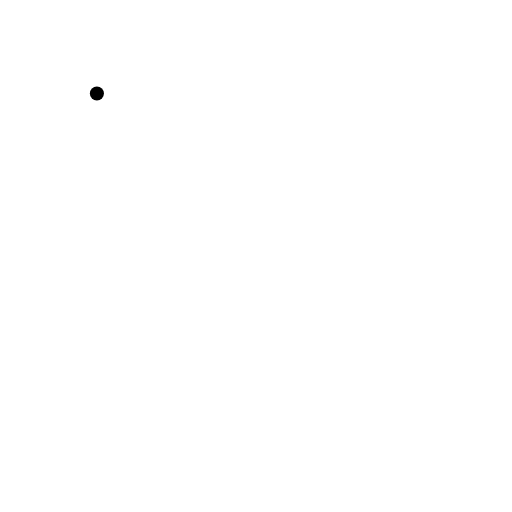
t = 0.00 s
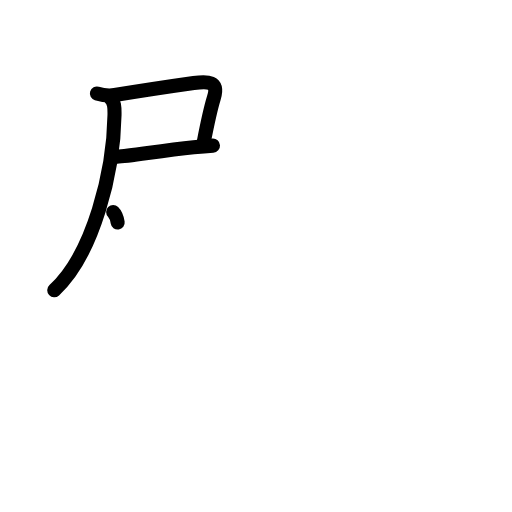
t = 3.25 s
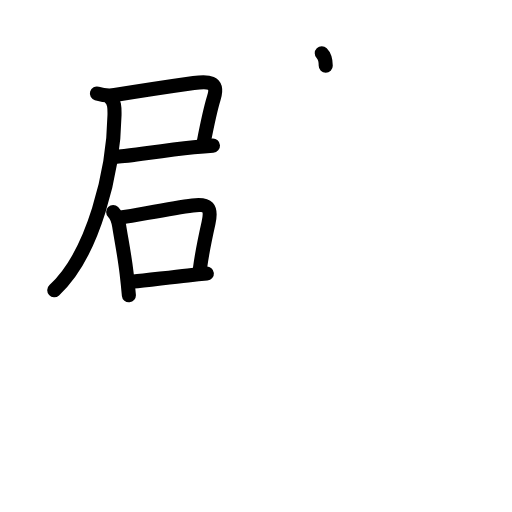
t = 6.38 s
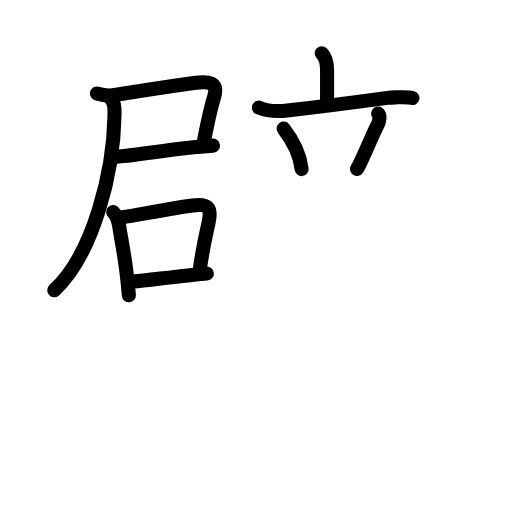
t = 9.63 s
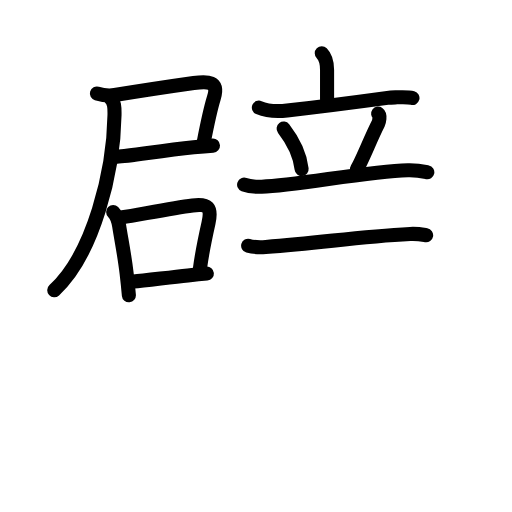
t = 11.92 s
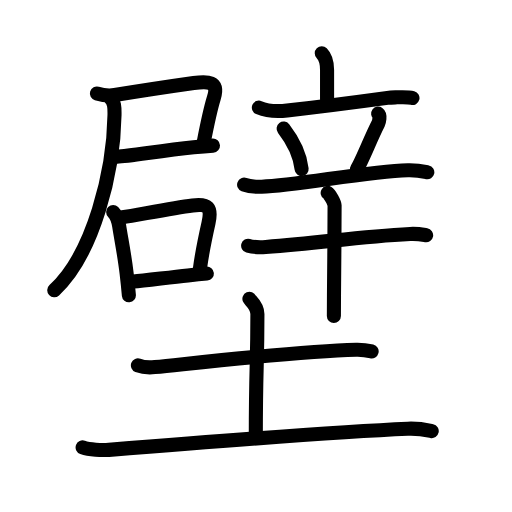
t = 16.00 s

The animated SVG that drew these frames (rendered in a browser with its animation timeline set to each time). Animation: 57 SMIL elements (animate=57); one cycle of 16.00 s.

<?xml version="1.0" encoding="UTF-8"?>
<!--
AniKanjiVG is licensed by CC-BY-SA Paul C. Sommerhoff (https://bitbucket.org/sommerhoff/anikanjivg).
AniKanjiVG uses KanjiVG which is licensed by CC-BY-SA Ulrich Apel (http://kanjivg.tagaini.net).
See also http://creativecommons.org/licenses/by-sa/3.0/
-->
<svg xmlns:kvg='http://kanjivg.tagaini.net' xmlns='http://www.w3.org/2000/svg' width='109' height='109' viewBox='0 0 109 109' style='fill:none;stroke:#000000;stroke-width:3;stroke-linecap:round;stroke-linejoin:round;' id="kvg:kanji_058c1"><g id="kvg:058c1" kvg:element="壁"><g id="kvg:058c1-g1" kvg:element="辟" kvg:position="top" kvg:phon="辟"><g id="kvg:058c1-g2" kvg:position="left"><g id="kvg:058c1-g3" kvg:position="tare"><g id="kvg:058c1-g4" kvg:element="尸"><path id="kvg:058c1-s1" kvg:type="㇕c" d="M20.63,19.9c1.13,0.34,2.58,0.52,3.77,0.33c5.95-0.96,12.79-1.99,16.84-2.56c2.93-0.42,5.39-0.46,4.29,3.17c-0.73,2.39-1.28,4.92-2.13,9.29"><animate attributeName="d" begin="0.0s" dur="0.25s" from="M20.63,19.9C20.63,19.9,20.63,19.9,20.63,19.9" to="M20.63,19.9c1.13,0.34,2.58,0.52,3.77,0.33" />
<animate attributeName="d" begin="0.25s" dur="0.25s" from="M20.63,19.9c1.13,0.34,2.58,0.52,3.77,0.33c0,0,0,0,0,0,0" to="M20.63,19.9c1.13,0.34,2.58,0.52,3.77,0.33c5.95-0.96,12.79-1.99,16.84-2.56" />
<animate attributeName="d" begin="0.5s" dur="0.25s" from="M20.63,19.9c1.13,0.34,2.58,0.52,3.77,0.33c5.95-0.96,12.79-1.99,16.84-2.56c0,0,0,0,0,0,0" to="M20.63,19.9c1.13,0.34,2.58,0.52,3.77,0.33c5.95-0.96,12.79-1.99,16.84-2.56c2.93-0.42,5.39-0.46,4.29,3.17" />
<animate attributeName="d" begin="0.75s" dur="0.25s" from="M20.63,19.9c1.13,0.34,2.58,0.52,3.77,0.33c5.95-0.96,12.79-1.99,16.84-2.56c2.93-0.42,5.39-0.46,4.29,3.17c0,0,0,0,0,0,0" to="M20.63,19.9c1.13,0.34,2.58,0.52,3.77,0.33c5.95-0.96,12.79-1.99,16.84-2.56c2.93-0.42,5.39-0.46,4.29,3.17c-0.73,2.39-1.28,4.92-2.13,9.29" />
</path>
<path id="kvg:058c1-s2" kvg:type="㇐b" d="M24.92,33.35c2.72-0.1,9.08-1.27,16.31-2.01C42.62,31.2,44,31.08,45.34,31"><animate attributeName="d" begin="1.0s" dur="0.5s" from="M24.92,33.35C24.92,33.35,24.92,33.35,24.92,33.35" to="M24.92,33.35c2.72-0.1,9.08-1.27,16.31-2.01" />
<animate attributeName="d" begin="1.5s" dur="0.5s" from="M24.92,33.35c2.72-0.1,9.08-1.27,16.31-2.01c0,0,0,0,0,0,0" to="M24.92,33.35c2.72-0.1,9.08-1.27,16.31-2.01C42.62,31.2,44,31.08,45.34,31" />
<animate attributeName="d" begin="0s" dur="1.0s" from="M-100,-100" to="M-100,-100" />
</path>
<path id="kvg:058c1-s3" kvg:type="㇒" d="M23.4,20.75c0.99,0.99,1,2.04,0.98,3.71c-0.18,12.05-4.47,29.6-12.83,37.33"><animate attributeName="d" begin="2.0s" dur="0.5s" from="M23.4,20.75C23.4,20.75,23.4,20.75,23.4,20.75" to="M23.4,20.75c0.99,0.99,1,2.04,0.98,3.71" />
<animate attributeName="d" begin="2.5s" dur="0.5s" from="M23.4,20.75c0.99,0.99,1,2.04,0.98,3.71c0,0,0,0,0,0,0" to="M23.4,20.75c0.99,0.99,1,2.04,0.98,3.71c-0.18,12.05-4.47,29.6-12.83,37.33" />
<animate attributeName="d" begin="0s" dur="2.0s" from="M-100,-100" to="M-100,-100" />
</path>
</g>
<g id="kvg:058c1-g5" kvg:element="口"><path id="kvg:058c1-s4" kvg:type="㇑" d="M24.09,45.12c0.7,0.7,1.12,1.95,1.28,3c0.35,2.34,1.12,6.05,1.59,10.1c0.19,1.59,0.35,3.18,0.48,4.64"><animate attributeName="d" begin="3.0s" dur="0.3333333333333333s" from="M24.09,45.12C24.09,45.12,24.09,45.12,24.09,45.12" to="M24.09,45.12c0.7,0.7,1.12,1.95,1.28,3" />
<animate attributeName="d" begin="3.3333333333333335s" dur="0.3333333333333333s" from="M24.09,45.12c0.7,0.7,1.12,1.95,1.28,3c0,0,0,0,0,0,0" to="M24.09,45.12c0.7,0.7,1.12,1.95,1.28,3c0.35,2.34,1.12,6.05,1.59,10.1" />
<animate attributeName="d" begin="3.6666666666666665s" dur="0.3333333333333333s" from="M24.09,45.12c0.7,0.7,1.12,1.95,1.28,3c0.35,2.34,1.12,6.05,1.59,10.1c0,0,0,0,0,0,0" to="M24.09,45.12c0.7,0.7,1.12,1.95,1.28,3c0.35,2.34,1.12,6.05,1.59,10.1c0.19,1.59,0.35,3.18,0.48,4.64" />
<animate attributeName="d" begin="0s" dur="3.0s" from="M-100,-100" to="M-100,-100" />
</path>
<path id="kvg:058c1-s5" kvg:type="㇕b" d="M26.06,46.24c3.2-0.49,10.54-1.92,14.94-2.5c3.28-0.43,4.15,0.35,3.39,3.73c-0.71,3.16-1.35,6.04-1.84,9.82"><animate attributeName="d" begin="4.0s" dur="0.3333333333333333s" from="M26.06,46.24C26.06,46.24,26.06,46.24,26.06,46.24" to="M26.06,46.24c3.2-0.49,10.54-1.92,14.94-2.5" />
<animate attributeName="d" begin="4.333333333333333s" dur="0.3333333333333333s" from="M26.06,46.24c3.2-0.49,10.54-1.92,14.94-2.5c0,0,0,0,0,0,0" to="M26.06,46.24c3.2-0.49,10.54-1.92,14.94-2.5c3.28-0.43,4.15,0.35,3.39,3.73" />
<animate attributeName="d" begin="4.666666666666667s" dur="0.3333333333333333s" from="M26.06,46.24c3.2-0.49,10.54-1.92,14.94-2.5c3.28-0.43,4.15,0.35,3.39,3.73c0,0,0,0,0,0,0" to="M26.06,46.24c3.2-0.49,10.54-1.92,14.94-2.5c3.28-0.43,4.15,0.35,3.39,3.73c-0.71,3.16-1.35,6.04-1.84,9.82" />
<animate attributeName="d" begin="0s" dur="4.0s" from="M-100,-100" to="M-100,-100" />
</path>
<path id="kvg:058c1-s6" kvg:type="㇐b" d="M28.41,59.95c2.4-0.19,7.25-0.85,11.6-1.31c1.57-0.17,2.99-0.31,4.03-0.4"><animate attributeName="d" begin="5.0s" dur="0.5s" from="M28.41,59.95C28.41,59.95,28.41,59.95,28.41,59.95" to="M28.41,59.95c2.4-0.19,7.25-0.85,11.6-1.31" />
<animate attributeName="d" begin="5.5s" dur="0.5s" from="M28.41,59.95c2.4-0.19,7.25-0.85,11.6-1.31c0,0,0,0,0,0,0" to="M28.41,59.95c2.4-0.19,7.25-0.85,11.6-1.31c1.57-0.17,2.99-0.31,4.03-0.4" />
<animate attributeName="d" begin="0s" dur="5.0s" from="M-100,-100" to="M-100,-100" />
</path>
</g>
</g>
</g>
<g id="kvg:058c1-g6" kvg:element="辛" kvg:position="right"><g id="kvg:058c1-g7" kvg:element="立" kvg:position="top"><g id="kvg:058c1-g8" kvg:element="亠" kvg:position="top"><path id="kvg:058c1-s7" kvg:type="㇑a" d="M68.5,11.34c0.89,0.89,1.13,1.79,1.13,3.55c0,2.14,0,3.46,0,6.27"><animate attributeName="d" begin="6.0s" dur="0.5s" from="M68.5,11.34C68.5,11.34,68.5,11.34,68.5,11.34" to="M68.5,11.34c0.89,0.89,1.13,1.79,1.13,3.55" />
<animate attributeName="d" begin="6.5s" dur="0.5s" from="M68.5,11.34c0.89,0.89,1.13,1.79,1.13,3.55c0,0,0,0,0,0,0" to="M68.5,11.34c0.89,0.89,1.13,1.79,1.13,3.55c0,2.14,0,3.46,0,6.27" />
<animate attributeName="d" begin="0s" dur="6.0s" from="M-100,-100" to="M-100,-100" />
</path>
<path id="kvg:058c1-s8" kvg:type="㇐" d="M55.11,22.91c1.66,0.71,4.25,0.82,6.02,0.62c5.67-0.64,13.75-1.65,21.36-2.69c0.7-0.1,1.39-0.1,2.03-0.12c1.57-0.06,2.51-0.06,3.29,0.15"><animate attributeName="d" begin="7.0s" dur="0.25s" from="M55.11,22.91C55.11,22.91,55.11,22.91,55.11,22.91" to="M55.11,22.91c1.66,0.71,4.25,0.82,6.02,0.62" />
<animate attributeName="d" begin="7.25s" dur="0.25s" from="M55.11,22.91c1.66,0.71,4.25,0.82,6.02,0.62c0,0,0,0,0,0,0" to="M55.11,22.91c1.66,0.71,4.25,0.82,6.02,0.62c5.67-0.64,13.75-1.65,21.36-2.69" />
<animate attributeName="d" begin="7.5s" dur="0.25s" from="M55.11,22.91c1.66,0.71,4.25,0.82,6.02,0.62c5.67-0.64,13.75-1.65,21.36-2.69c0,0,0,0,0,0,0" to="M55.11,22.91c1.66,0.71,4.25,0.82,6.02,0.62c5.67-0.64,13.75-1.65,21.36-2.69c0.7-0.1,1.39-0.1,2.03-0.12" />
<animate attributeName="d" begin="7.75s" dur="0.25s" from="M55.11,22.91c1.66,0.71,4.25,0.82,6.02,0.62c5.67-0.64,13.75-1.65,21.36-2.69c0.7-0.1,1.39-0.1,2.03-0.12c0,0,0,0,0,0,0" to="M55.11,22.91c1.66,0.71,4.25,0.82,6.02,0.62c5.67-0.64,13.75-1.65,21.36-2.69c0.7-0.1,1.39-0.1,2.03-0.12c1.57-0.06,2.51-0.06,3.29,0.15" />
<animate attributeName="d" begin="0s" dur="7.0s" from="M-100,-100" to="M-100,-100" />
</path>
</g>
<g id="kvg:058c1-g9" kvg:position="bottom"><path id="kvg:058c1-s9" kvg:type="㇔" d="M60.38,27.38c2.48,3.21,3.6,6.5,3.83,8.62"><animate attributeName="d" begin="8.0s" dur="1.0s" from="M60.38,27.38C60.38,27.38,60.38,27.38,60.38,27.38" to="M60.38,27.38c2.48,3.21,3.6,6.5,3.83,8.62" />
<animate attributeName="d" begin="0s" dur="8.0s" from="M-100,-100" to="M-100,-100" />
</path>
<path id="kvg:058c1-s10" kvg:type="㇒" d="M80.5,24.18c0.53,0.39,0.18,1.83,0.03,2.12C79,29.25,77.05,34.29,76,35.97"><animate attributeName="d" begin="9.0s" dur="0.5s" from="M80.5,24.18C80.5,24.18,80.5,24.18,80.5,24.18" to="M80.5,24.18c0.53,0.39,0.18,1.83,0.03,2.12" />
<animate attributeName="d" begin="9.5s" dur="0.5s" from="M80.5,24.18c0.53,0.39,0.18,1.83,0.03,2.12c0,0,0,0,0,0,0" to="M80.5,24.18c0.53,0.39,0.18,1.83,0.03,2.12C79,29.25,77.05,34.29,76,35.97" />
<animate attributeName="d" begin="0s" dur="9.0s" from="M-100,-100" to="M-100,-100" />
</path>
<path id="kvg:058c1-s11" kvg:type="㇐" d="M51.97,39.31c1.18,0.45,2.56,0.49,3.74,0.45C63.25,39.5,78,36.5,86.83,36.24c1.97-0.06,3.15,0.22,4.14,0.44"><animate attributeName="d" begin="10.0s" dur="0.3333333333333333s" from="M51.97,39.31C51.97,39.31,51.97,39.31,51.97,39.31" to="M51.97,39.31c1.18,0.45,2.56,0.49,3.74,0.45" />
<animate attributeName="d" begin="10.333333333333334s" dur="0.3333333333333333s" from="M51.97,39.31c1.18,0.45,2.56,0.49,3.74,0.45c0,0,0,0,0,0,0" to="M51.97,39.31c1.18,0.45,2.56,0.49,3.74,0.45C63.25,39.5,78,36.5,86.83,36.24" />
<animate attributeName="d" begin="10.666666666666666s" dur="0.3333333333333333s" from="M51.97,39.31c1.18,0.45,2.56,0.49,3.74,0.45C63.25,39.5,78,36.5,86.83,36.24c0,0,0,0,0,0,0" to="M51.97,39.31c1.18,0.45,2.56,0.49,3.74,0.45C63.25,39.5,78,36.5,86.83,36.24c1.97-0.06,3.15,0.22,4.14,0.44" />
<animate attributeName="d" begin="0s" dur="10.0s" from="M-100,-100" to="M-100,-100" />
</path>
</g>
</g>
<g id="kvg:058c1-g10" kvg:element="十" kvg:position="bottom"><path id="kvg:058c1-s12" kvg:type="㇐" d="M52.83,52.31c0.97,0.27,2.76,0.34,3.73,0.27c12.36-0.89,19.3-2.2,30.76-2.77c1.62-0.08,2.59,0.13,3.4,0.27"><animate attributeName="d" begin="11.0s" dur="0.3333333333333333s" from="M52.83,52.31C52.83,52.31,52.83,52.31,52.83,52.31" to="M52.83,52.31c0.97,0.27,2.76,0.34,3.73,0.27" />
<animate attributeName="d" begin="11.333333333333334s" dur="0.3333333333333333s" from="M52.83,52.31c0.97,0.27,2.76,0.34,3.73,0.27c0,0,0,0,0,0,0" to="M52.83,52.31c0.97,0.27,2.76,0.34,3.73,0.27c12.36-0.89,19.3-2.2,30.76-2.77" />
<animate attributeName="d" begin="11.666666666666666s" dur="0.3333333333333333s" from="M52.83,52.31c0.97,0.27,2.76,0.34,3.73,0.27c12.36-0.89,19.3-2.2,30.76-2.77c0,0,0,0,0,0,0" to="M52.83,52.31c0.97,0.27,2.76,0.34,3.73,0.27c12.36-0.89,19.3-2.2,30.76-2.77c1.62-0.08,2.59,0.13,3.4,0.27" />
<animate attributeName="d" begin="0s" dur="11.0s" from="M-100,-100" to="M-100,-100" />
</path>
<path id="kvg:058c1-s13" kvg:type="㇑" d="M69.76,41.07c0.44,0.28,1.47,2.08,1.47,2.64c0,5.99-0.09,13.74-0.13,19.29c-0.01,1.66-0.02,3.13-0.02,4.29"><animate attributeName="d" begin="12.0s" dur="0.3333333333333333s" from="M69.76,41.07C69.76,41.07,69.76,41.07,69.76,41.07" to="M69.76,41.07c0.44,0.28,1.47,2.08,1.47,2.64" />
<animate attributeName="d" begin="12.333333333333334s" dur="0.3333333333333333s" from="M69.76,41.07c0.44,0.28,1.47,2.08,1.47,2.64c0,0,0,0,0,0,0" to="M69.76,41.07c0.44,0.28,1.47,2.08,1.47,2.64c0,5.99-0.09,13.74-0.13,19.29" />
<animate attributeName="d" begin="12.666666666666666s" dur="0.3333333333333333s" from="M69.76,41.07c0.44,0.28,1.47,2.08,1.47,2.64c0,5.99-0.09,13.74-0.13,19.29c0,0,0,0,0,0,0" to="M69.76,41.07c0.44,0.28,1.47,2.08,1.47,2.64c0,5.99-0.09,13.74-0.13,19.29c-0.01,1.66-0.02,3.13-0.02,4.29" />
<animate attributeName="d" begin="0s" dur="12.0s" from="M-100,-100" to="M-100,-100" />
</path>
</g>
</g>
</g>
<g id="kvg:058c1-g11" kvg:element="土" kvg:position="bottom" kvg:radical="general"><path id="kvg:058c1-s14" kvg:type="㇐" d="M29.36,77.78c0.94,0.37,2.66,0.46,3.6,0.37c12.07-1.24,30.72-3.38,42.87-3.7c1.57-0.04,2.51,0.17,3.29,0.36"><animate attributeName="d" begin="13.0s" dur="0.3333333333333333s" from="M29.36,77.78C29.36,77.78,29.36,77.78,29.36,77.78" to="M29.36,77.78c0.94,0.37,2.66,0.46,3.6,0.37" />
<animate attributeName="d" begin="13.333333333333334s" dur="0.3333333333333333s" from="M29.36,77.78c0.94,0.37,2.66,0.46,3.6,0.37c0,0,0,0,0,0,0" to="M29.36,77.78c0.94,0.37,2.66,0.46,3.6,0.37c12.07-1.24,30.72-3.38,42.87-3.7" />
<animate attributeName="d" begin="13.666666666666666s" dur="0.3333333333333333s" from="M29.36,77.78c0.94,0.37,2.66,0.46,3.6,0.37c12.07-1.24,30.72-3.38,42.87-3.7c0,0,0,0,0,0,0" to="M29.36,77.78c0.94,0.37,2.66,0.46,3.6,0.37c12.07-1.24,30.72-3.38,42.87-3.7c1.57-0.04,2.51,0.17,3.29,0.36" />
<animate attributeName="d" begin="0s" dur="13.0s" from="M-100,-100" to="M-100,-100" />
</path>
<path id="kvg:058c1-s15" kvg:type="㇑a" d="M53.1,63.62c0.12,0.28,1.7,1.46,1.7,3.24c0,11.48-0.34,10.95-0.34,26.14"><animate attributeName="d" begin="14.0s" dur="0.5s" from="M53.1,63.62C53.1,63.62,53.1,63.62,53.1,63.62" to="M53.1,63.62c0.12,0.28,1.7,1.46,1.7,3.24" />
<animate attributeName="d" begin="14.5s" dur="0.5s" from="M53.1,63.62c0.12,0.28,1.7,1.46,1.7,3.24c0,0,0,0,0,0,0" to="M53.1,63.62c0.12,0.28,1.7,1.46,1.7,3.24c0,11.48-0.34,10.95-0.34,26.14" />
<animate attributeName="d" begin="0s" dur="14.0s" from="M-100,-100" to="M-100,-100" />
</path>
<path id="kvg:058c1-s16" kvg:type="㇐" d="M17.59,95.25c1.45,0.52,4.12,0.63,5.57,0.52c18-1.45,47.57-3.82,63.66-4.5c2.42-0.1,3.88,0.25,5.09,0.51"><animate attributeName="d" begin="15.0s" dur="0.3333333333333333s" from="M17.59,95.25C17.59,95.25,17.59,95.25,17.59,95.25" to="M17.59,95.25c1.45,0.52,4.12,0.63,5.57,0.52" />
<animate attributeName="d" begin="15.333333333333334s" dur="0.3333333333333333s" from="M17.59,95.25c1.45,0.52,4.12,0.63,5.57,0.52c0,0,0,0,0,0,0" to="M17.59,95.25c1.45,0.52,4.12,0.63,5.57,0.52c18-1.45,47.57-3.82,63.66-4.5" />
<animate attributeName="d" begin="15.666666666666666s" dur="0.3333333333333333s" from="M17.59,95.25c1.45,0.52,4.12,0.63,5.57,0.52c18-1.45,47.57-3.82,63.66-4.5c0,0,0,0,0,0,0" to="M17.59,95.25c1.45,0.52,4.12,0.63,5.57,0.52c18-1.45,47.57-3.82,63.66-4.5c2.42-0.1,3.88,0.25,5.09,0.51" />
<animate attributeName="d" begin="0s" dur="15.0s" from="M-100,-100" to="M-100,-100" />
</path>
</g>
</g>
</svg>
